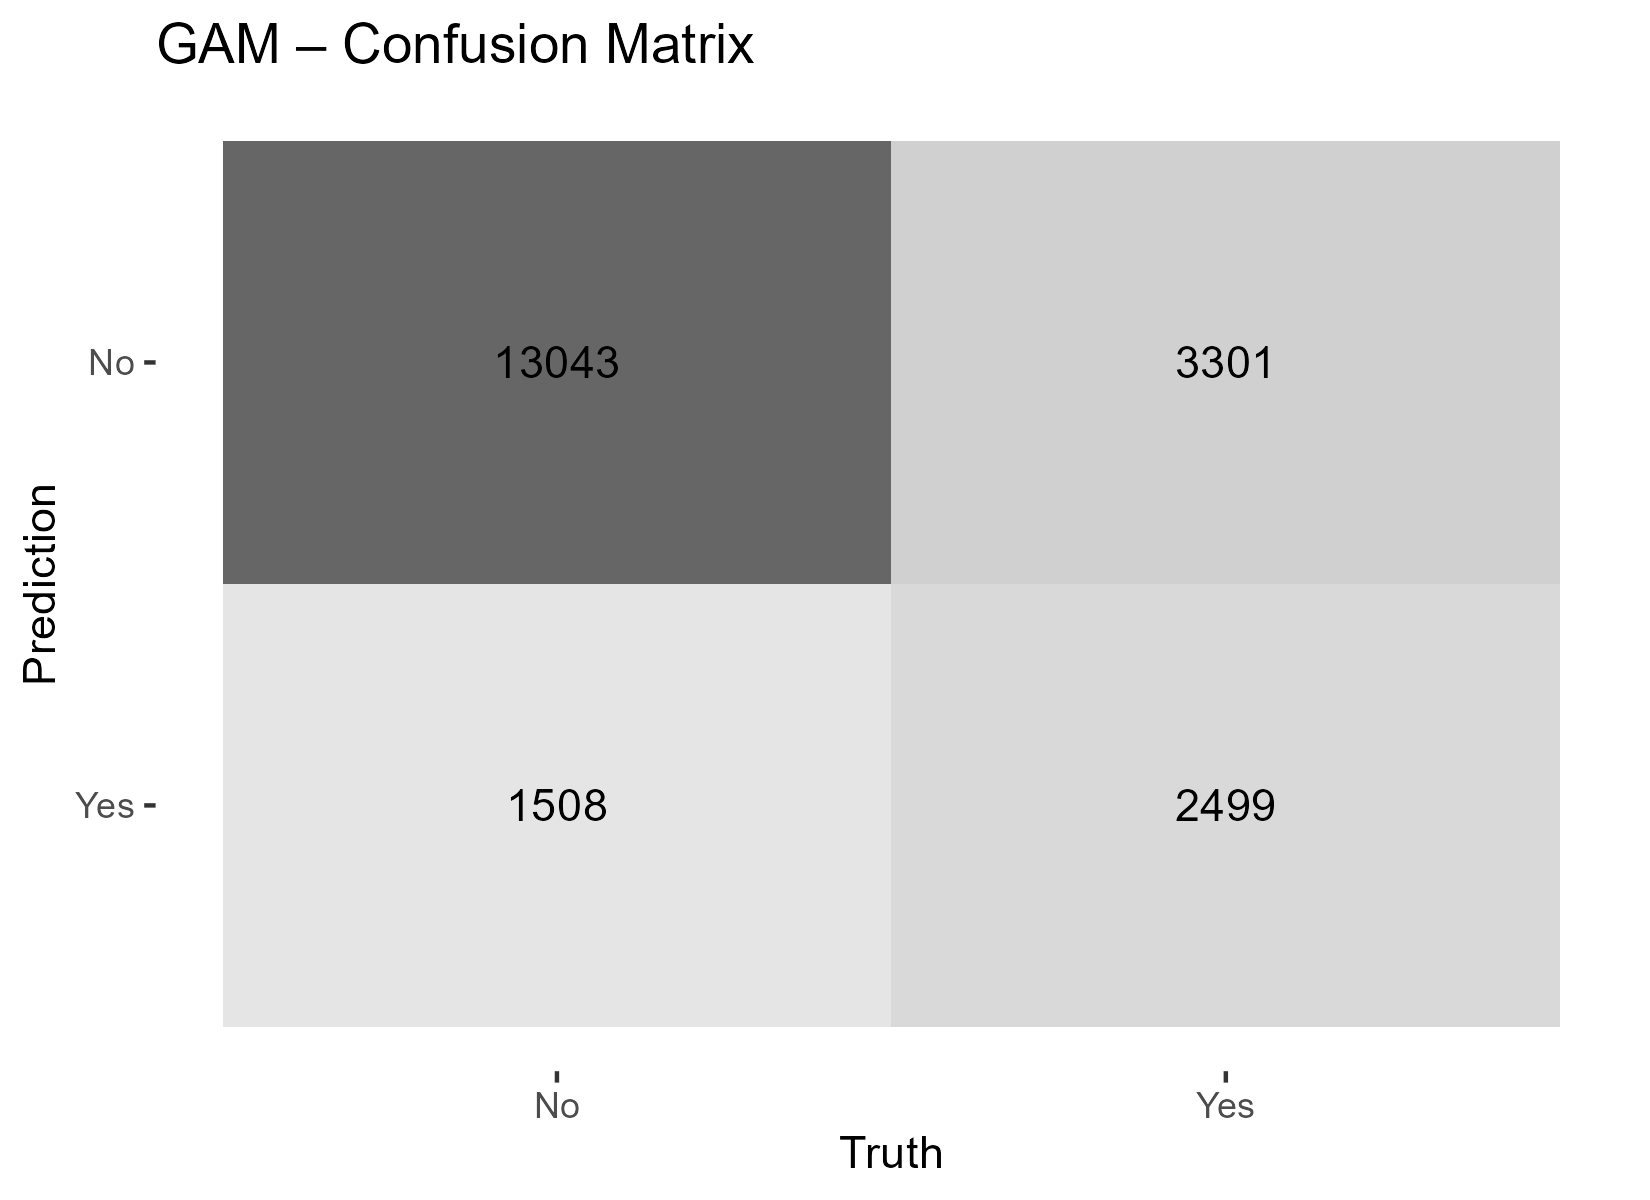

The data file committed next to this chart (first rows):
Prediction, Truth, n
No, No, 13043
Yes, No, 1508
No, Yes, 3301
Yes, Yes, 2499
